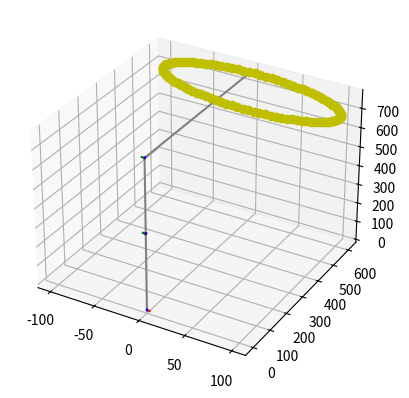

Write the Python code that produced this figure.
from sympy import cos, sin

import numpy as np
import sympy as sp
import matplotlib.pyplot as plt


def calculate_tm(th_temp):
    # Initializing transformation vector with respect to 0th frame
    th0n_temp = [sp.Matrix([[1, 0, 0, 0], [0, 1, 0, 0], [0, 0, 1, 0], [0, 0, 0, 1]])]
    # Multiplying transformation matrices
    for i in range(0, 7):
        th0n_temp.append(th0n_temp[i] * th_temp[i])
    return th0n_temp


def calculate_jacobian(th0n_temp):
    j_temp = []
    z_temp = sp.Matrix([[0], [0], [1]])
    d07 = th0n_temp[-1].extract([0, 1, 2], [-1])
    for i in range(0, 7):
        if i == 2:
            th0n_temp[i+1] *= th0n_temp[i]
            i += 1
            continue
        ang_vel = th0n_temp[i].extract([0, 1, 2], [0, 1, 2]) * z_temp
        d0i = th0n_temp[i].extract([0, 1, 2], [-1])
        lin_vel = ang_vel.cross(d07 - d0i)
        j0n = lin_vel.col_join(ang_vel)
        j_temp.append(j0n)
    return j_temp


def plot_arm(th0n_temp):
    plot_line(th0n_temp[0], th0n_temp[1])
    plot_line(th0n_temp[1], th0n_temp[2])
    plot_line(th0n_temp[2], th0n_temp[4])
    plot_line(th0n_temp[4], th0n_temp[5])
    plot_line(th0n_temp[5], th0n_temp[6])
    plot_line(th0n_temp[6], th0n_temp[7])
    plot_frame(th0n_temp[0])
    plot_frame(th0n_temp[1])
    plot_frame(th0n_temp[2])
    plot_frame(th0n_temp[4])
    plot_frame(th0n_temp[5])
    plot_frame(th0n_temp[6])
    plot_frame(th0n_temp[7])


def plot_line(f1, f2):
    ax.plot3D([f1[0, 3], f2[0, 3]], [f1[1, 3], f2[1, 3]], [f1[2, 3], f2[2, 3]], 'gray')


def plot_frame(f):
    rx = f[:, 0]
    ry = f[:, 1]
    rz = f[:, 2]
    tx = f[0, 3]
    ty = f[1, 3]
    tz = f[2, 3]
    ax.plot3D([tx, 3 * rx[0, 0] + tx], [ty, 3 * rx[1, 0] + ty], [tz, 3 * rx[2, 0] + tz], 'red')
    ax.plot3D([tx, 3 * ry[0, 0] + tx], [ty, 3 * ry[1, 0] + ty], [tz, 3 * ry[2, 0] + tz], 'green')
    ax.plot3D([tx, 3 * rz[0, 0] + tx], [ty, 3 * rz[1, 0] + ty], [tz, 3 * rz[2, 0] + tz], 'blue')


def plot_circle(x_off, y_off, z_off, r, s):
    th1 = np.linspace(0, 2 * 3.14, s)
    x = []
    z = []
    for i in th1:
        x.append(r * cos(i) + x_off)
        z.append(r * sin(i) + z_off)
    y = np.ones(s) * y_off
    ax.plot3D(x, y, z, 'yo')


if __name__ == '__main__':
    # initializing all variables as symbols
    d1 = 400
    d3 = 380
    d5 = 400
    d7 = 205

    t1 = 1.5708
    t2 = 0
    t3 = 0
    t4 = -1.5708
    t5 = 0
    t6 = 0
    t7 = 0

    # model of the robot (transformation matrices)
    th = [sp.Matrix([[cos(t1), 0, -sin(t1), 0], [sin(t1), 0, cos(t1), 0], [0, -1, 0, d1], [0, 0, 0, 1]]),
          sp.Matrix([[cos(t2), 0, sin(t2), 0], [sin(t2), 0, -cos(t2), 0], [0, 1, 0, 0], [0, 0, 0, 1]]),
          sp.Matrix([[cos(t3), 0, sin(t3), 0], [sin(t3), 0, -cos(t3), 0], [0, 1, 0, d3], [0, 0, 0, 1]]),
          sp.Matrix([[cos(t4), 0, -sin(t4), 0], [sin(t4), 0, cos(t4), 0], [0, -1, 0, 0], [0, 0, 0, 1]]),
          sp.Matrix([[cos(t5), 0, -sin(t5), 0], [sin(t5), 0, cos(t5), 0], [0, -1, 0, d5], [0, 0, 0, 1]]),
          sp.Matrix([[cos(t6), 0, sin(t6), 0], [sin(t6), 0, -cos(t6), 0], [0, 1, 0, 0], [0, 0, 0, 1]]),
          sp.Matrix([[cos(t7), -sin(t7), 0, 0], [sin(t7), cos(t7), 0, 0], [0, 1, 0, d7], [0, 0, 0, 1]])]

    # calculating transformation matrices with respect to 0th frame
    th0n = calculate_tm(th)

    print("\n\nThe transformation matrices are: ")
    for x in th0n:
        print(x)

    # calculating the individual jacobian matrices
    j_indv = calculate_jacobian(th0n)

    # Concatenating and printing J matrix
    j = j_indv[0]
    for i in range(1, 6):
        j = j.row_join(j_indv[i])
    print("\n\nThe J matrix is given by: ")
    print(j)

    # Calculating Inverse J Matrix
    print("\n\nThe J inv matrix is given by: ")
    print(j.inv())

    plt.figure()
    ax = plt.axes(projection='3d')
    plot_arm(th0n)
    plot_circle(0, 605, 680, 100, 100)
    plt.show()
